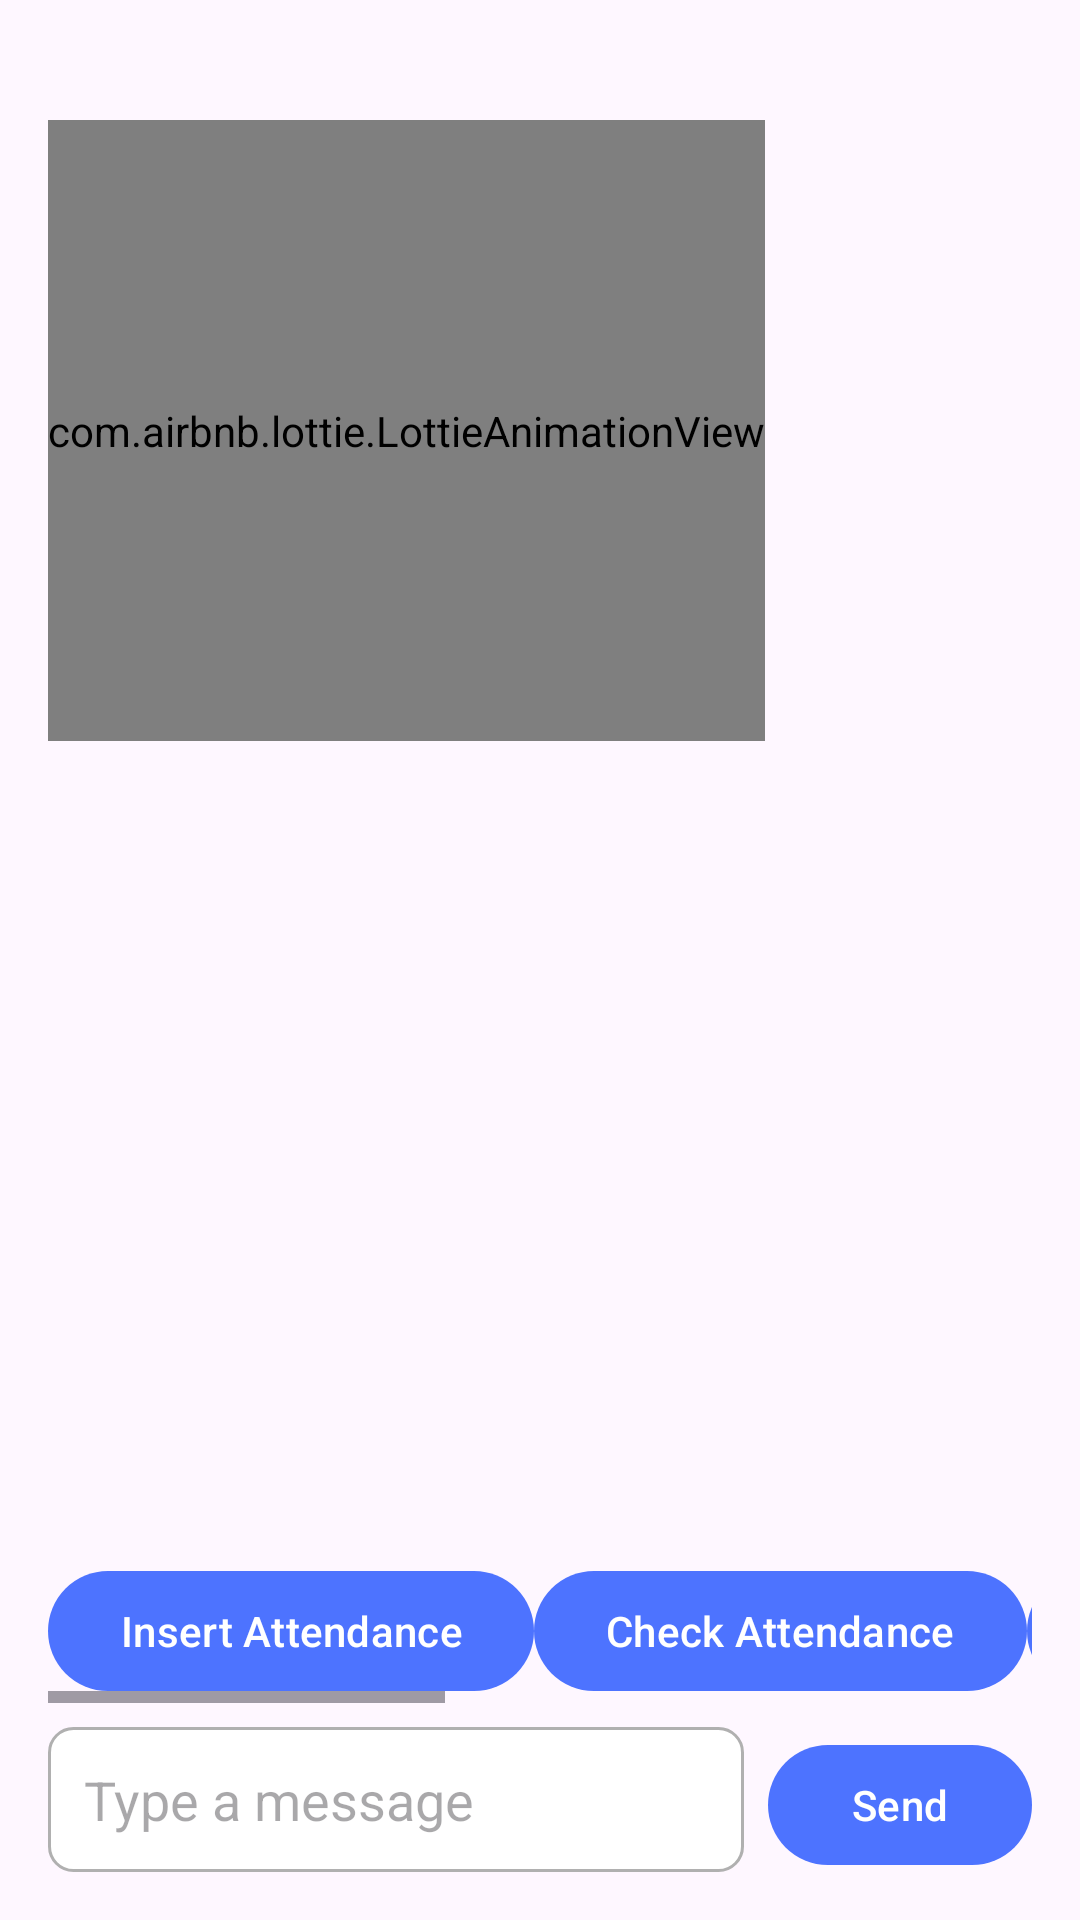

This screen was rendered from an Android layout file. Write that file and the resources it references.
<!-- AndroidManifest.xml: application theme Theme.Empapp -->
<!-- res/layout/activity_hr.xml -->
<LinearLayout xmlns:android="http://schemas.android.com/apk/res/android"
    android:layout_width="match_parent"
    android:layout_height="match_parent"
    xmlns:app="http://schemas.android.com/apk/res-auto"
    android:orientation="vertical"
    android:padding="16dp">

    

    
    <com.airbnb.lottie.LottieAnimationView
        android:id="@+id/loginAnimationView"
        android:layout_width="wrap_content"
        android:layout_height="207dp"
        android:layout_centerHorizontal="true"
        android:layout_marginTop="24dp"
        app:lottie_autoPlay="true"
        app:lottie_loop="true"
        app:lottie_rawRes="@raw/chatbot" />

    <androidx.recyclerview.widget.RecyclerView
        android:id="@+id/chatRecyclerView"
        android:layout_width="match_parent"
        android:layout_height="0dp"
        android:layout_weight="1"
        android:overScrollMode="never"
        android:padding="8dp"
        android:clipToPadding="false" />

    
    <HorizontalScrollView
        android:layout_width="match_parent"
        android:layout_height="wrap_content"
        android:paddingTop="8dp">

        <LinearLayout
            android:layout_width="wrap_content"
            android:layout_height="wrap_content"
            android:orientation="horizontal">

            <com.google.android.material.button.MaterialButton
                android:id="@+id/btn_insert_attendance"
                android:layout_width="wrap_content"
                android:layout_height="wrap_content"
                android:text="Insert Attendance"
                android:textAllCaps="false"
                android:textColor="@android:color/white"
                app:backgroundTint="@color/purple_500" />

            <com.google.android.material.button.MaterialButton
                android:id="@+id/suggestion1"
                android:layout_width="wrap_content"
                android:layout_height="wrap_content"
                android:text="Check Attendance"
                app:backgroundTint="@color/purple_500"
                android:textColor="@android:color/white"
                android:textAllCaps="false" />

            <com.google.android.material.button.MaterialButton
                android:id="@+id/suggestion2"
                android:layout_width="wrap_content"
                android:layout_height="wrap_content"
                android:text="View Payslip"
                app:backgroundTint="@color/purple_500"
                android:textColor="@android:color/white"
                android:textAllCaps="false" />

            <com.google.android.material.button.MaterialButton
                android:id="@+id/suggestion3"
                android:layout_width="wrap_content"
                android:layout_height="wrap_content"
                android:text="Apply for Leave"
                app:backgroundTint="@color/purple_500"
                android:textColor="@android:color/white"
                android:textAllCaps="false" />

            <com.google.android.material.button.MaterialButton
                android:id="@+id/suggestion4"
                android:layout_width="wrap_content"
                android:layout_height="wrap_content"
                android:text="How to change password"
                app:backgroundTint="@color/purple_500"
                android:textColor="@android:color/white"
                android:textAllCaps="false" />

            
        </LinearLayout>
    </HorizontalScrollView>

    
    <LinearLayout
        android:layout_width="match_parent"
        android:layout_height="wrap_content"
        android:orientation="horizontal"
        android:paddingTop="8dp">

        <EditText
            android:id="@+id/inputMessage"
            android:layout_width="0dp"
            android:layout_height="wrap_content"
            android:layout_weight="1"
            android:hint="Type a message"
            android:padding="12dp"
            android:background="@drawable/edittext_background"
            android:layout_marginEnd="8dp" />

        <com.google.android.material.button.MaterialButton
            android:id="@+id/sendButton"
            android:layout_width="wrap_content"
            android:layout_height="wrap_content"
            android:text="Send"
            app:backgroundTint="@color/purple_500"
            android:textColor="@android:color/white"
            android:textAllCaps="false" />
    </LinearLayout>
</LinearLayout>
<!-- resources referenced by this layout -->
<resources>
  <color name="purple_500">#4D73FF</color>
  <!-- drawable edittext_background (drawable) -->
  <?xml version="1.0" encoding="utf-8"?>
  <shape xmlns:android="http://schemas.android.com/apk/res/android">
      <solid android:color="@android:color/white" />
      <corners android:radius="8dp" />
      <stroke
          android:color="#B0B0B0"
          android:width="1dp" />
  </shape>
  <style name="Theme.Empapp" parent="Base.Theme.Empapp" />
  <style name="Base.Theme.Empapp" parent="Theme.Material3.DayNight.NoActionBar">
          
          
      </style>
</resources>
